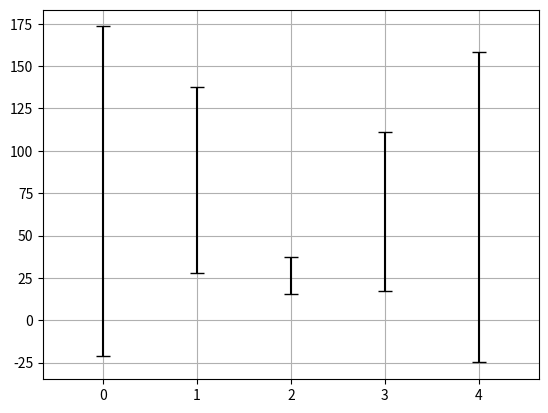

Generate this figure with matplotlib:
import numpy as np
from pandas import DataFrame, Series
import pandas as pd
import matplotlib.pyplot as plt
import scipy.stats

df=DataFrame(abs(np.random.randn(30).reshape(6,5))*100)

plt.bar(np.arange(len(df.mean())), df.mean(),        
        align='center',
        color='white',
        

        yerr=df.std(),
        ecolor='black',
        capsize=5,
        linewidth=1,)
plt.grid()



plt.show()
